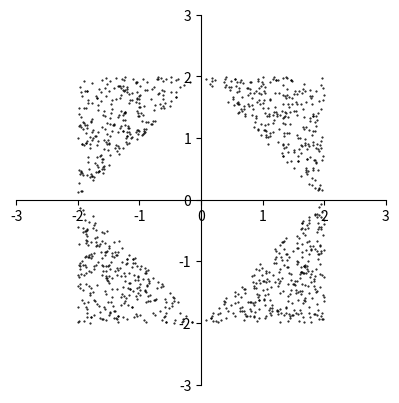

The matplotlib source for this figure:
import random
import matplotlib.pyplot as plt

def check(expression: list, N=5000):
    """
    Функція для перевірки складної умови із
    завдання 1 лабораторної роботи №2.

    Функція нічого не повертає та будує графік області, що задовольняє
    складній умові

    Параметри:
         expression(str): рядок з умовою
            Приклад:
               '-2<=x<=0 and y>0'

         N(int): кількість точок на графіку. Необов'язковий параметр,
                 за замовченням N=5000
    """

    fig = plt.figure()
    ax = fig.add_subplot(111)
    ax.set_aspect('equal')

    ax.spines['left'].set_position('zero')
    ax.spines['right'].set_color('none')
    ax.spines['bottom'].set_position('zero')
    ax.spines['top'].set_color('none')

    a = -3
    b = 3
    plt.xlim(a, b)
    plt.ylim(a, b)

    for _ in range(N):
        x = random.random()*(b-a)+a # щоб випадкове число було в інтервалі (a,b)
        y = random.random()*(b-a)+a
        for s in expression[0:]:
            if eval(s):
                plt.plot(x, y, "k.", markersize=1)
    plt.show();
    
check(['-2<=x<=0 and 0<=y<=2 and (y-x)>=2',
       '-2<=x<=0 and 0>=y>=-2 and abs(y+x)>=2',
       '2>=x>=0 and 0>=y>=-2 and abs(y-x)>=2',
       '2>=x>=0 and 0<=y<=2 and abs(y+x)>=2',
       ])
# check('-2<=x<=0 and 0<=y<=2 and (y-x)>=2')
# check('-2<=x<=0 and 0>=y>=-2 and abs(y+x)>=2')
# check('2>=x>=0 and 0>=y>=-2 and abs(y-x)>=2')
# check('2>=x>=0 and 0<=y<=2 and abs(y+x)>=2')
